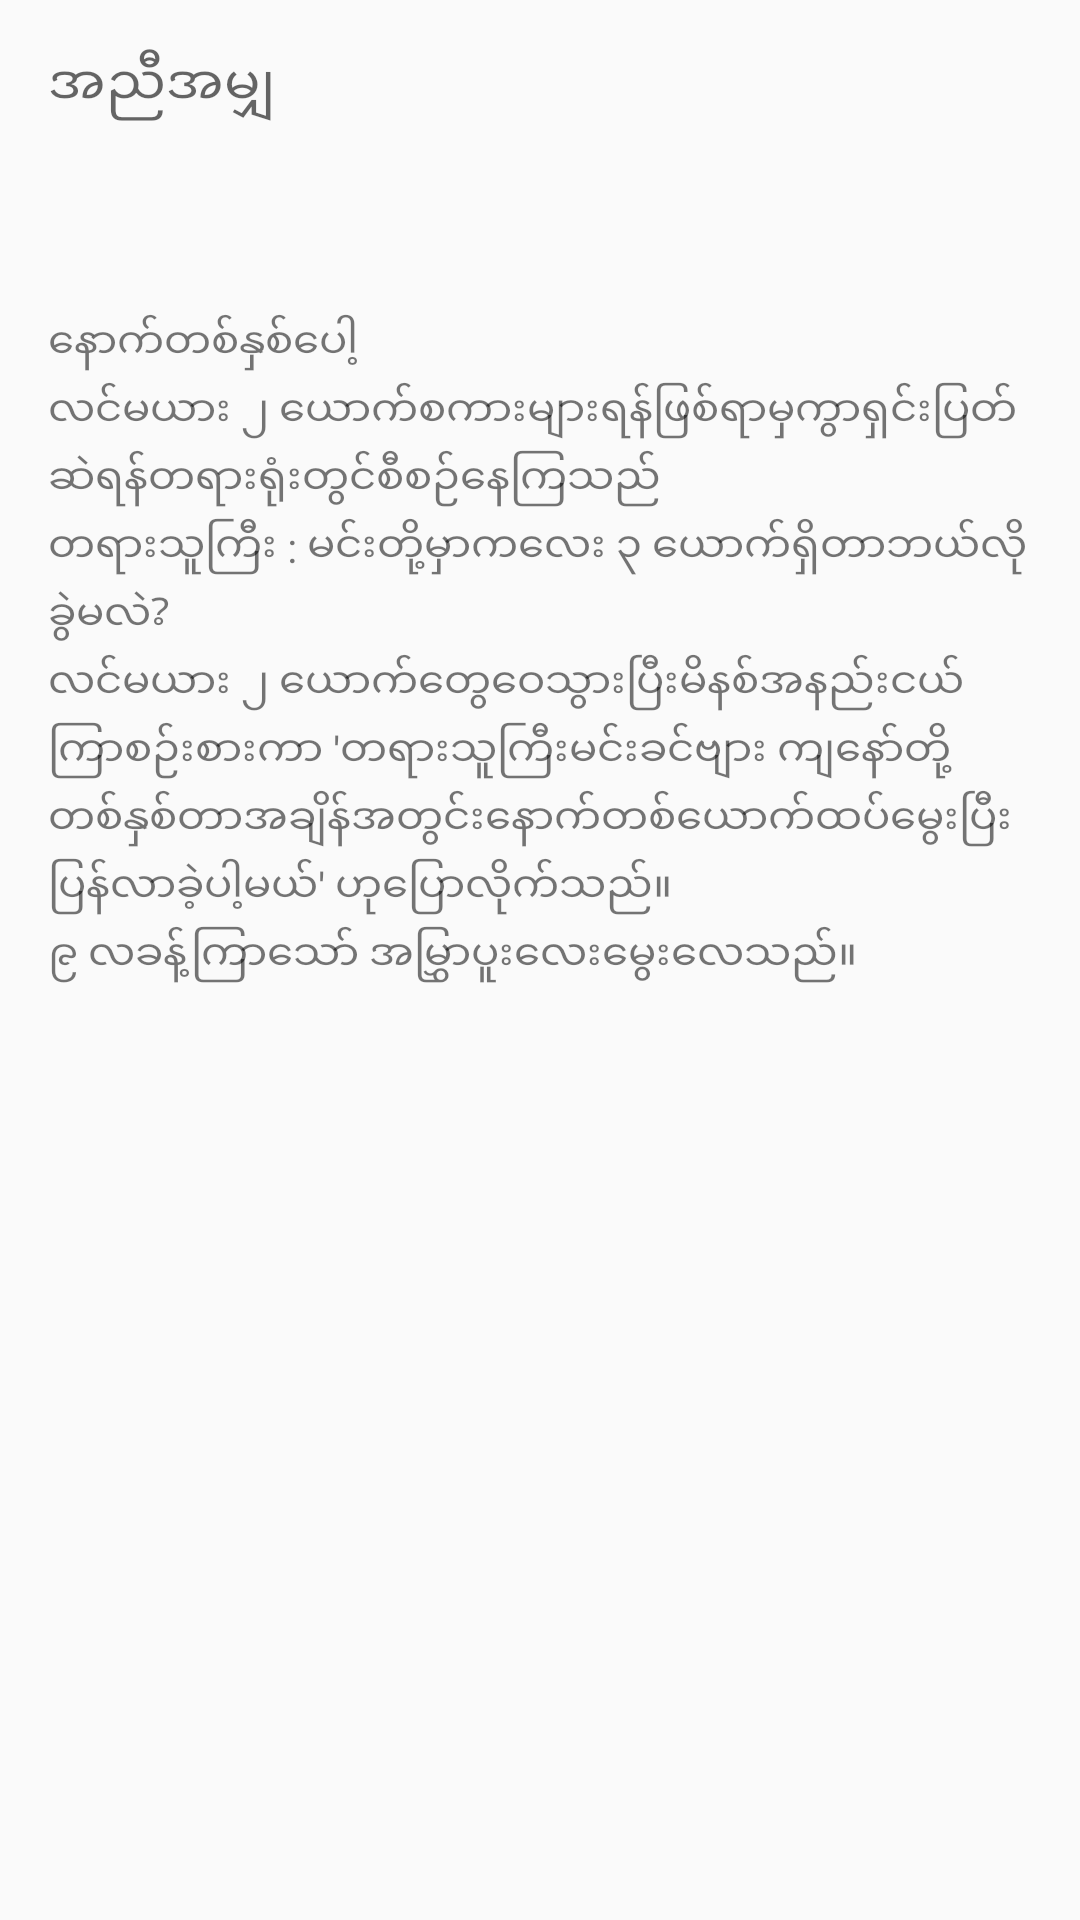

Reconstruct the res/layout file that produces this screen, plus the resources it refers to.
<!-- AndroidManifest.xml: application theme AppTheme -->
<!-- res/layout/fragment_equal.xml -->
<ScrollView xmlns:android="http://schemas.android.com/apk/res/android"
    android:layout_width="match_parent"
    android:layout_height="wrap_content">

    <LinearLayout xmlns:android="http://schemas.android.com/apk/res/android"
        xmlns:tools="http://schemas.android.com/tools"
        android:layout_width="match_parent"
        android:layout_height="match_parent"
        android:orientation="vertical"
        tools:context=".fragments.EqualFragment"
        tools:showIn="@layout/activity_main">

        <TextView
            android:layout_width="match_parent"
            android:layout_height="wrap_content"
            android:padding="@dimen/layout_padding"
            android:text="@string/ecaption"
            android:textAppearance="?android:textAppearanceMedium" />

        <ImageView
            android:layout_width="match_parent"
            android:layout_height="wrap_content"
            android:padding="@dimen/layout_padding"
            android:scaleType="centerCrop"
            android:adjustViewBounds="true"
            android:src="@drawable/joke_1" />

        <TextView
            android:layout_width="match_parent"
            android:layout_height="wrap_content"
            android:lineSpacingMultiplier="1.2"
            android:padding="@dimen/layout_padding"
            android:text="@string/econtent" />

    </LinearLayout>
</ScrollView>
<!-- res/layout/activity_main.xml (included above) -->
<?xml version="1.0" encoding="utf-8"?>
<android.support.design.widget.CoordinatorLayout xmlns:android="http://schemas.android.com/apk/res/android"
    xmlns:app="http://schemas.android.com/apk/res-auto"
    xmlns:tools="http://schemas.android.com/tools"
    android:layout_width="match_parent"
    android:layout_height="match_parent"
    android:fitsSystemWindows="true"
    tools:context=".activities.MainActivity">

    <android.support.design.widget.AppBarLayout
        android:layout_width="match_parent"
        android:layout_height="wrap_content"
        android:theme="@style/AppTheme.AppBarOverlay">

        <android.support.v7.widget.Toolbar
            android:id="@+id/toolbar"
            android:layout_width="match_parent"
            android:layout_height="?attr/actionBarSize"
            android:background="?attr/colorPrimary"
            app:titleTextColor="@android:color/black"
            app:popupTheme="@style/AppTheme.PopupOverlay" />

    </android.support.design.widget.AppBarLayout>

    <LinearLayout
        android:layout_width="match_parent"
        android:layout_height="match_parent"
        android:orientation="vertical"
        android:weightSum="4"
        app:layout_behavior="@string/appbar_scrolling_view_behavior">

        <FrameLayout
            android:id="@+id/fl_container"
            android:layout_width="match_parent"
            android:layout_height="0dp"
            android:layout_weight="3"/>

        <LinearLayout
            android:layout_width="match_parent"
            android:layout_height="0dp"
            android:layout_weight="1"
            android:orientation="vertical"
            android:background="@android:color/white"
            android:padding="@dimen/layout_padding">

            <RadioGroup
                android:id="@+id/rdogp"
                android:layout_width="match_parent"
                android:layout_height="wrap_content"
                android:gravity="right"
                android:orientation="horizontal">

                <RadioButton
                    android:layout_width="wrap_content"
                    android:layout_height="wrap_content"
                    android:text="@string/good" />

                <RadioButton
                    android:layout_width="wrap_content"
                    android:layout_height="wrap_content"
                    android:text="@string/best" />
            </RadioGroup>


            <LinearLayout
                android:layout_width="match_parent"
                android:layout_height="wrap_content"
                android:gravity="right">

                <Button
                    android:id="@+id/btn_previous"
                    android:layout_width="wrap_content"
                    android:layout_height="wrap_content"
                    android:padding="@dimen/button_padding"
                    android:text="@string/previous"
                    android:textColor="@android:color/white"/>

                <Button
                    android:id="@+id/btn_next"
                    android:layout_width="wrap_content"
                    android:layout_height="wrap_content"
                    android:padding="@dimen/button_padding"
                    android:text="@string/next"
                    android:textColor="@android:color/white"/>
            </LinearLayout>

        </LinearLayout>


    </LinearLayout>

    <android.support.design.widget.FloatingActionButton
        android:id="@+id/fab"
        android:layout_width="wrap_content"
        android:layout_height="wrap_content"
        android:layout_gravity="bottom|end"
        android:layout_margin="@dimen/fab_margin"
        android:visibility="gone"
        android:src="@android:drawable/ic_dialog_email" />

</android.support.design.widget.CoordinatorLayout>
<!-- resources referenced by this layout -->
<resources>
  <dimen name="button_padding">24dp</dimen>
  <dimen name="fab_margin">16dp</dimen>
  <dimen name="layout_padding">16dp</dimen>
  <string name="best">အရမ်းရယ်ရတယ်</string>
  <string name="ecaption">အညီအမျှ</string>
  <string name="econtent">နောက်တစ်နှစ်ပေါ့\nလင်မယား ၂ ယောက်စကားများရန်ဖြစ်ရာမှကွာရှင်းပြတ်ဆဲရန်တရားရုံးတွင်စီစဉ်နေကြသည်\nတရားသူကြီး : မင်းတို့မှာကလေး ၃ ယောက်ရှိတာဘယ်လိုခွဲမလဲ?\nလင်မယား ၂ ယောက်တွေဝေသွားပြီးမိနစ်အနည်းငယ်ကြာစဉ်းစားကာ \'တရားသူကြီးမင်းခင်ဗျား ကျနော်တို့တစ်နှစ်တာအချိန်အတွင်းနောက်တစ်ယောက်ထပ်မွေးပြီးပြန်လာခဲ့ပါ့မယ်\' ဟုပြောလိုက်သည်။\n၉ လခန့်ကြာသော် အမြွှာပူးလေးမွေးလေသည်။</string>
  <string name="good">ရယ်ရတယ်</string>
  <string name="next">နောက်တစ်ခု</string>
  <string name="previous">အရင်ဟာပြပါ</string>
  <style name="AppTheme.AppBarOverlay" parent="ThemeOverlay.AppCompat.Dark.ActionBar" />
  <style name="AppTheme.PopupOverlay" parent="ThemeOverlay.AppCompat.Light" />
  <style name="AppTheme" parent="Theme.AppCompat.Light.DarkActionBar">
          
          <item name="colorPrimary">@color/colorPrimary</item>
          <item name="colorPrimaryDark">@color/colorPrimaryDark</item>
          <item name="colorAccent">@color/colorAccent</item>
          <item name="android:colorButtonNormal">#009788</item>
      </style>
  <color name="colorPrimary">#009788</color>
  <color name="colorPrimaryDark">#303F9F</color>
  <color name="colorAccent">#009788</color>
</resources>
